Labelled photos from "dataset1", an image-classification folder in anilamurali/MCA_Main_-Project. The possible labels are: AM General Hummer SUV 2000, Acura Integra Type R 2001, aston martin V8 vantage convertible 2012, Audi 100 Sedan 1994.

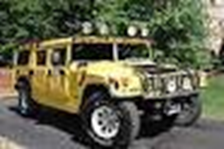
Label: AM General Hummer SUV 2000

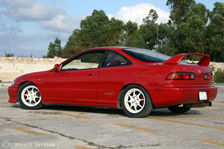
Label: Acura Integra Type R 2001

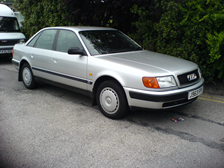
Label: Audi 100 Sedan 1994

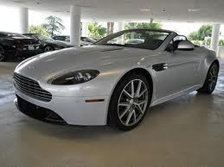
Label: aston martin V8 vantage convertible 2012

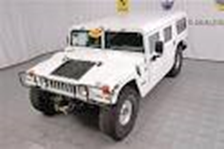
Label: AM General Hummer SUV 2000

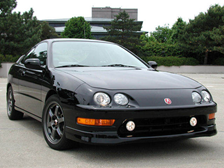
Label: Acura Integra Type R 2001
